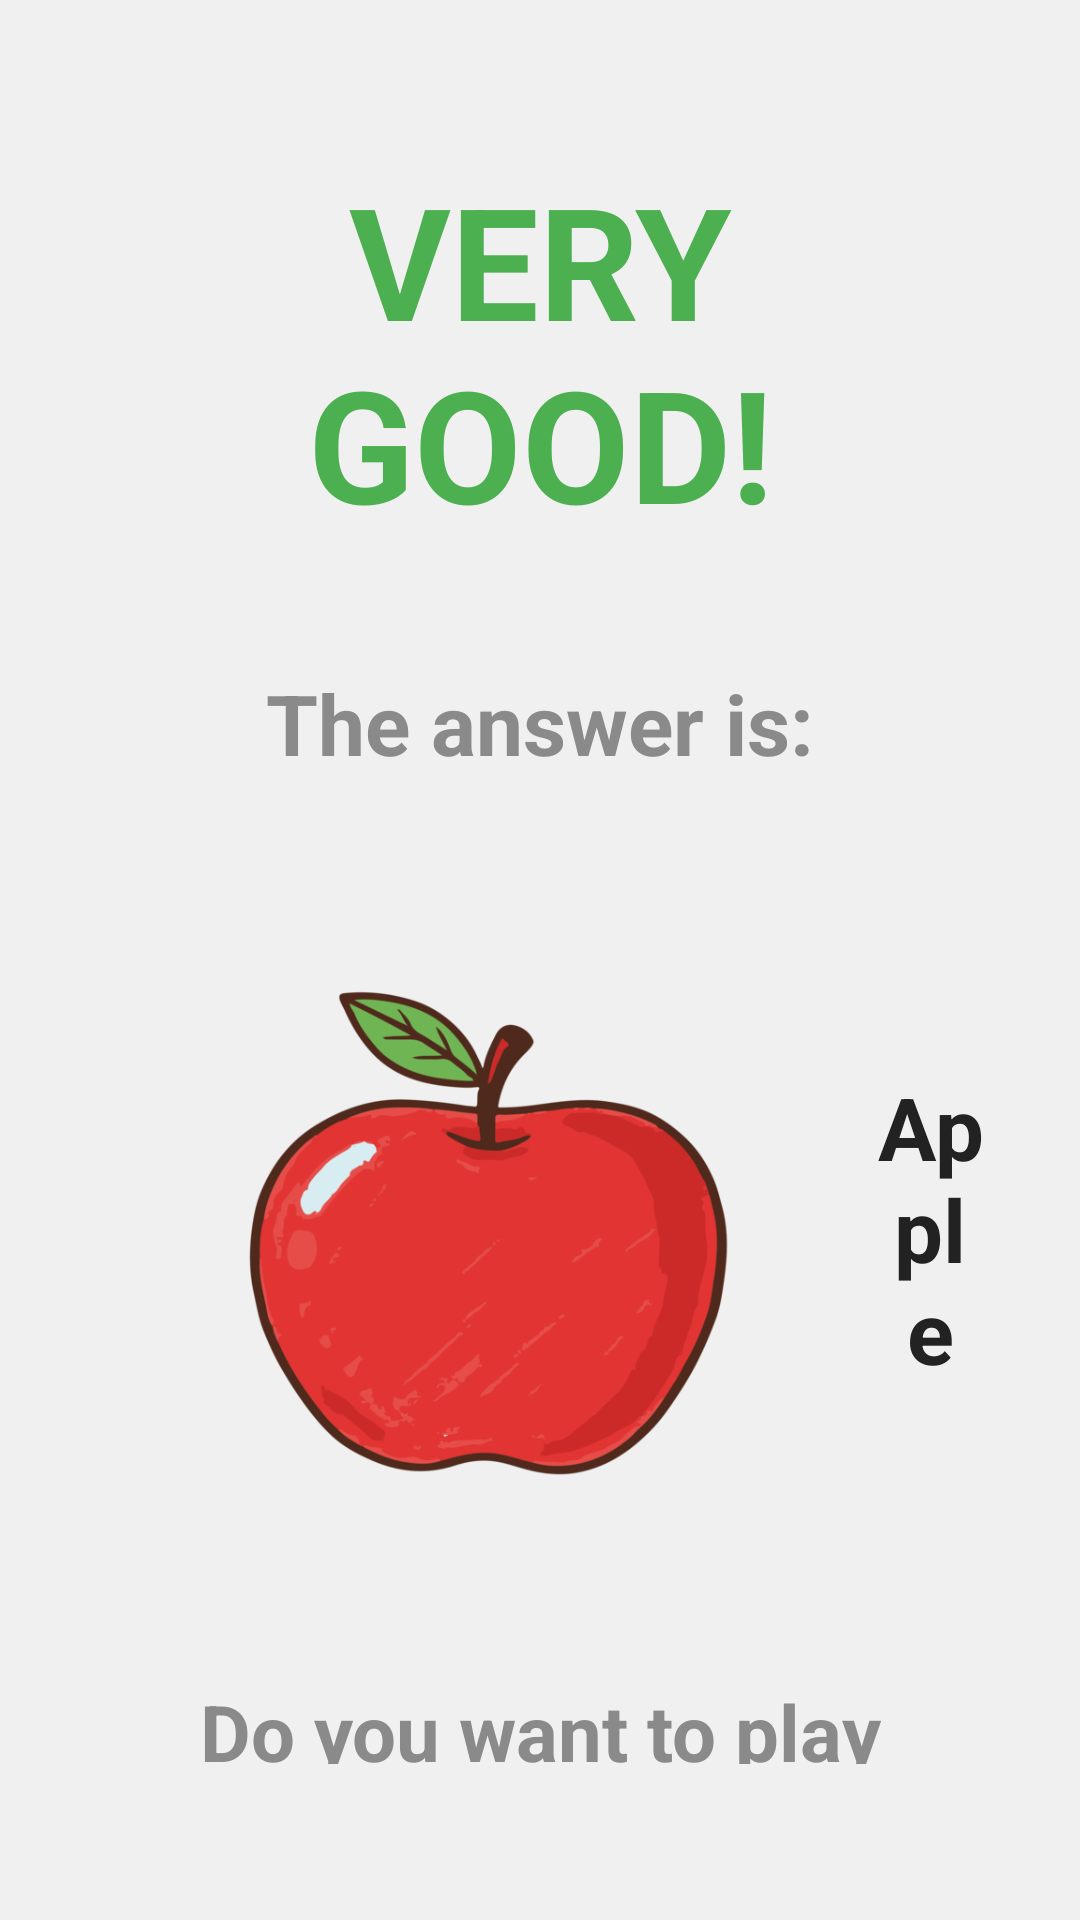

Produce the Android XML layout that renders to this screen, including the resource entries it uses.
<!-- AndroidManifest.xml: application theme AppTheme -->
<!-- res/layout/dialog_feedbackasociacion.xml -->
<LinearLayout xmlns:android="http://schemas.android.com/apk/res/android"
    android:orientation="vertical"
    android:layout_width="match_parent"
    android:layout_height="wrap_content"
    android:padding="32dp"
    android:gravity="center"
    android:background="#F0F0F0">

    <TextView
        android:id="@+id/feedbackTitle"
        android:layout_width="wrap_content"
        android:layout_height="wrap_content"
        android:layout_margin="20dp"
        android:gravity="center"
        android:text="VERY GOOD!"
        android:textAlignment="center"
        android:textColor="#4CAF50"
        android:textSize="52sp"
        android:textStyle="bold"/>

    <TextView
        android:id="@+id/feedbackSubtitle"
        android:layout_width="wrap_content"
        android:layout_height="wrap_content"
        android:layout_margin="20dp"
        android:gravity="center"
        android:text="The answer is:"
        android:textAlignment="center"
        android:textColor="#8A8A8A"
        android:textSize="28sp"
        android:textStyle="bold"/>

    <LinearLayout
        android:layout_width="wrap_content"
        android:layout_height="wrap_content"
        android:orientation="horizontal"
        android:gravity="center">

        <ImageView
            android:id="@+id/imgRespuesta"
            android:layout_width="220dp"
            android:layout_height="220dp"
            android:layout_margin="20dp"
            android:src="@drawable/apple"
            android:layout_gravity="center"
            android:contentDescription="Image"
            android:padding="12dp"/>

        <TextView
            android:layout_width="wrap_content"
            android:layout_height="wrap_content"
            android:text="Apple"
            android:textSize="29sp"
            android:textColor="#222222"
            android:textAlignment="center"
            android:gravity="center"
            android:id="@+id/textoRespuesta"
            android:textStyle="bold"/>
    </LinearLayout>

    <TextView
        android:layout_width="wrap_content"
        android:layout_height="wrap_content"
        android:text="Do you want to play another round?"
        android:textSize="26sp"
        android:layout_margin="20dp"
        android:textColor="#8A8A8A"
        android:textAlignment="center"
        android:gravity="center"
        android:id="@+id/jugarDeNuevo"
        android:textStyle="bold"/>

    <LinearLayout
        android:layout_width="wrap_content"
        android:layout_height="wrap_content"
        android:orientation="horizontal"
        android:gravity="center">

        <Button
            android:id="@+id/btnCancel"
            android:text="No"
            android:layout_width="140dp"
            android:layout_height="52dp"
            android:backgroundTint="#F8B4B4"
            android:textColor="#333333"
            android:textStyle="bold"
            android:textAllCaps="false"/>

        <Button
            android:id="@+id/btnAccept"
            android:text="Yes"
            android:layout_marginStart="12dp"
            android:layout_width="140dp"
            android:layout_height="52dp"
            android:backgroundTint="#BFE6C3"
            android:textColor="#333333"
            android:textStyle="bold"
            android:textAllCaps="false"/>
    </LinearLayout>

</LinearLayout>
<!-- resources referenced by this layout -->
<resources>
  <!-- drawable apple: png bitmap (drawable, 76075 bytes) -->
  <style name="AppTheme" parent="Theme.AppCompat.Light.NoActionBar">
  
      </style>
</resources>
